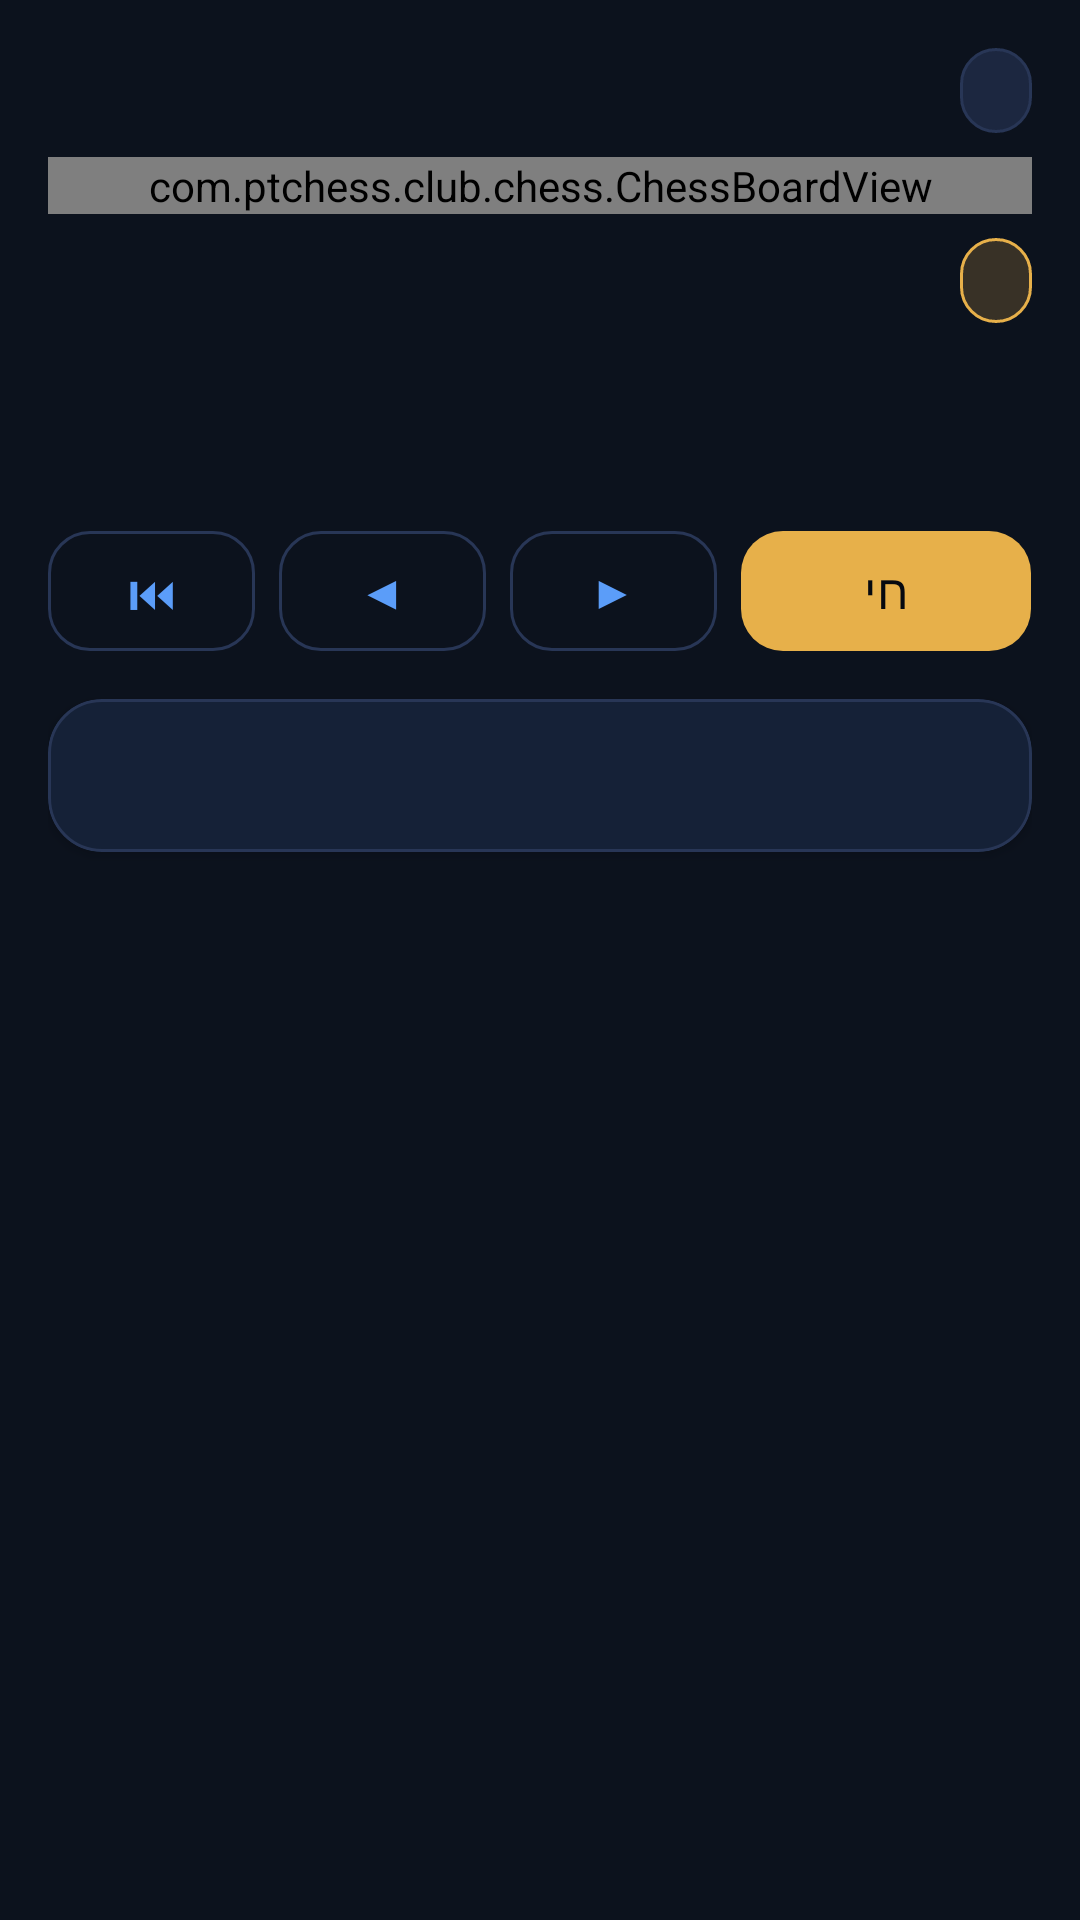

Layout XML and referenced resources for this Android screen:
<!-- AndroidManifest.xml: application theme Theme.PTChess -->
<!-- res/layout/fragment_game_viewer.xml -->
<?xml version="1.0" encoding="utf-8"?>
<ScrollView xmlns:android="http://schemas.android.com/apk/res/android"
    xmlns:app="http://schemas.android.com/apk/res-auto"
    android:layout_width="match_parent"
    android:layout_height="match_parent"
    android:fillViewport="true">

    <LinearLayout
        android:layout_width="match_parent"
        android:layout_height="wrap_content"
        android:orientation="vertical"
        android:padding="16dp">

        
        <LinearLayout
            android:layout_width="match_parent"
            android:layout_height="wrap_content"
            android:orientation="horizontal"
            android:gravity="center_vertical">

            <TextView
                android:id="@+id/txtBlack"
                android:layout_width="0dp"
                android:layout_height="wrap_content"
                android:layout_weight="1"
                android:drawablePadding="8dp"
                android:textColor="@color/text_primary"
                android:textSize="15sp"
                android:textStyle="bold" />

            <TextView
                android:id="@+id/txtBlackClock"
                android:layout_width="wrap_content"
                android:layout_height="wrap_content"
                android:background="@drawable/bg_chip"
                android:fontFamily="monospace"
                android:paddingHorizontal="12dp"
                android:paddingVertical="4dp"
                android:textColor="@color/text_primary"
                android:textSize="15sp" />
        </LinearLayout>

        <com.ptchess.club.chess.ChessBoardView
            android:id="@+id/boardView"
            android:layout_width="match_parent"
            android:layout_height="wrap_content"
            android:layout_marginVertical="8dp" />

        
        <LinearLayout
            android:layout_width="match_parent"
            android:layout_height="wrap_content"
            android:orientation="horizontal"
            android:gravity="center_vertical">

            <TextView
                android:id="@+id/txtWhite"
                android:layout_width="0dp"
                android:layout_height="wrap_content"
                android:layout_weight="1"
                android:drawablePadding="8dp"
                android:textColor="@color/text_primary"
                android:textSize="15sp"
                android:textStyle="bold" />

            <TextView
                android:id="@+id/txtWhiteClock"
                android:layout_width="wrap_content"
                android:layout_height="wrap_content"
                android:background="@drawable/bg_chip_gold"
                android:fontFamily="monospace"
                android:paddingHorizontal="12dp"
                android:paddingVertical="4dp"
                android:textColor="@color/gold_soft"
                android:textSize="15sp" />
        </LinearLayout>

        <TextView
            android:id="@+id/txtMoveInfo"
            android:layout_width="match_parent"
            android:layout_height="wrap_content"
            android:layout_marginTop="12dp"
            android:gravity="center"
            android:textColor="@color/text_secondary"
            android:textSize="13sp" />

        <TextView
            android:id="@+id/txtMaterial"
            android:layout_width="match_parent"
            android:layout_height="wrap_content"
            android:layout_marginTop="4dp"
            android:gravity="center"
            android:textColor="@color/gold_soft"
            android:textSize="16sp" />

        
        <LinearLayout
            android:layout_width="match_parent"
            android:layout_height="wrap_content"
            android:orientation="horizontal"
            android:layout_marginTop="10dp">

            <com.google.android.material.button.MaterialButton
                android:id="@+id/btnStart"
                style="@style/Widget.PTChess.Button.Outlined"
                android:layout_width="0dp"
                android:layout_height="wrap_content"
                android:layout_weight="1"
                android:layout_marginEnd="4dp"
                android:text="⏮" />

            <com.google.android.material.button.MaterialButton
                android:id="@+id/btnPrev"
                style="@style/Widget.PTChess.Button.Outlined"
                android:layout_width="0dp"
                android:layout_height="wrap_content"
                android:layout_weight="1"
                android:layout_marginHorizontal="4dp"
                android:text="◀" />

            <com.google.android.material.button.MaterialButton
                android:id="@+id/btnNext"
                style="@style/Widget.PTChess.Button.Outlined"
                android:layout_width="0dp"
                android:layout_height="wrap_content"
                android:layout_weight="1"
                android:layout_marginHorizontal="4dp"
                android:text="▶" />

            <com.google.android.material.button.MaterialButton
                android:id="@+id/btnLive"
                style="@style/Widget.PTChess.Button.Gold"
                android:layout_width="0dp"
                android:layout_height="wrap_content"
                android:layout_weight="1.4"
                android:layout_marginStart="4dp"
                android:text="@string/watch_live" />
        </LinearLayout>

        <com.google.android.material.card.MaterialCardView
            style="@style/Card.PTChess"
            android:layout_width="match_parent"
            android:layout_height="wrap_content"
            android:layout_marginTop="12dp">

            <TextView
                android:id="@+id/txtMoves"
                android:layout_width="match_parent"
                android:layout_height="wrap_content"
                android:lineSpacingMultiplier="1.3"
                android:textColor="@color/text_secondary"
                android:textSize="14sp" />
        </com.google.android.material.card.MaterialCardView>

        <TextView
            android:id="@+id/txtViewerStatus"
            android:layout_width="match_parent"
            android:layout_height="wrap_content"
            android:layout_marginTop="10dp"
            android:gravity="center"
            android:textColor="@color/text_muted"
            android:textSize="13sp" />
    </LinearLayout>
</ScrollView>
<!-- resources referenced by this layout -->
<resources>
  <color name="gold_soft">#FFF3D08A</color>
  <color name="text_muted">#FF6E7C93</color>
  <color name="text_primary">#FFF3F6FB</color>
  <color name="text_secondary">#FFA9B6CB</color>
  <!-- drawable bg_chip (drawable) -->
  <shape xmlns:android="http://schemas.android.com/apk/res/android" android:shape="rectangle">
      <solid android:color="#1C2740" />
      <corners android:radius="20dp" />
      <stroke android:width="1dp" android:color="#283656" />
  </shape>
  <!-- drawable bg_chip_gold (drawable) -->
  <shape xmlns:android="http://schemas.android.com/apk/res/android" android:shape="rectangle">
      <solid android:color="#33E7B04A" />
      <corners android:radius="20dp" />
      <stroke android:width="1dp" android:color="#E7B04A" />
  </shape>
  <string name="watch_live">חי</string>
  <style name="Card.PTChess" parent="Widget.Material3.CardView.Elevated">
          <item name="cardBackgroundColor">@color/surface_800</item>
          <item name="cardCornerRadius">18dp</item>
          <item name="cardElevation">2dp</item>
          <item name="strokeColor">@color/stroke_600</item>
          <item name="strokeWidth">1dp</item>
          <item name="contentPadding">16dp</item>
      </style>
  <style name="Widget.PTChess.Button.Gold" parent="Widget.Material3.Button">
          <item name="backgroundTint">@color/gold_accent</item>
          <item name="android:textColor">@color/black_900</item>
          <item name="cornerRadius">14dp</item>
          <item name="android:textAllCaps">false</item>
      </style>
  <style name="Widget.PTChess.Button.Outlined" parent="Widget.Material3.Button.OutlinedButton">
          <item name="android:textColor">@color/blue_light</item>
          <item name="strokeColor">@color/stroke_600</item>
          <item name="cornerRadius">14dp</item>
          <item name="android:textAllCaps">false</item>
      </style>
  <color name="surface_800">#FF141C2B</color>
  <color name="stroke_600">#FF283656</color>
  <color name="gold_accent">#FFE7B04A</color>
  <color name="black_900">#FF060910</color>
  <color name="blue_light">#FF5B9DF9</color>
  <color name="blue_primary">#FF2B6EE0</color>
  <color name="blue_primary_dark">#FF1B4DA8</color>
  <color name="white">#FFFFFFFF</color>
  <color name="black_800">#FF0C121D</color>
  <color name="danger">#FFE5566B</color>
  <style name="Widget.PTChess.Button" parent="Widget.Material3.Button">
          <item name="backgroundTint">@color/blue_primary</item>
          <item name="android:textColor">@color/white</item>
          <item name="cornerRadius">14dp</item>
          <item name="android:textAllCaps">false</item>
          <item name="android:letterSpacing">0.01</item>
          <item name="android:paddingTop">14dp</item>
          <item name="android:paddingBottom">14dp</item>
          <item name="android:textSize">16sp</item>
      </style>
  <style name="Widget.PTChess.TextInput" parent="Widget.Material3.TextInputLayout.OutlinedBox">
          <item name="boxStrokeColor">@color/blue_light</item>
          <item name="boxCornerRadiusTopStart">14dp</item>
          <item name="boxCornerRadiusTopEnd">14dp</item>
          <item name="boxCornerRadiusBottomStart">14dp</item>
          <item name="boxCornerRadiusBottomEnd">14dp</item>
          <item name="hintTextColor">@color/blue_light</item>
          <item name="android:textColorHint">@color/text_muted</item>
      </style>
</resources>
